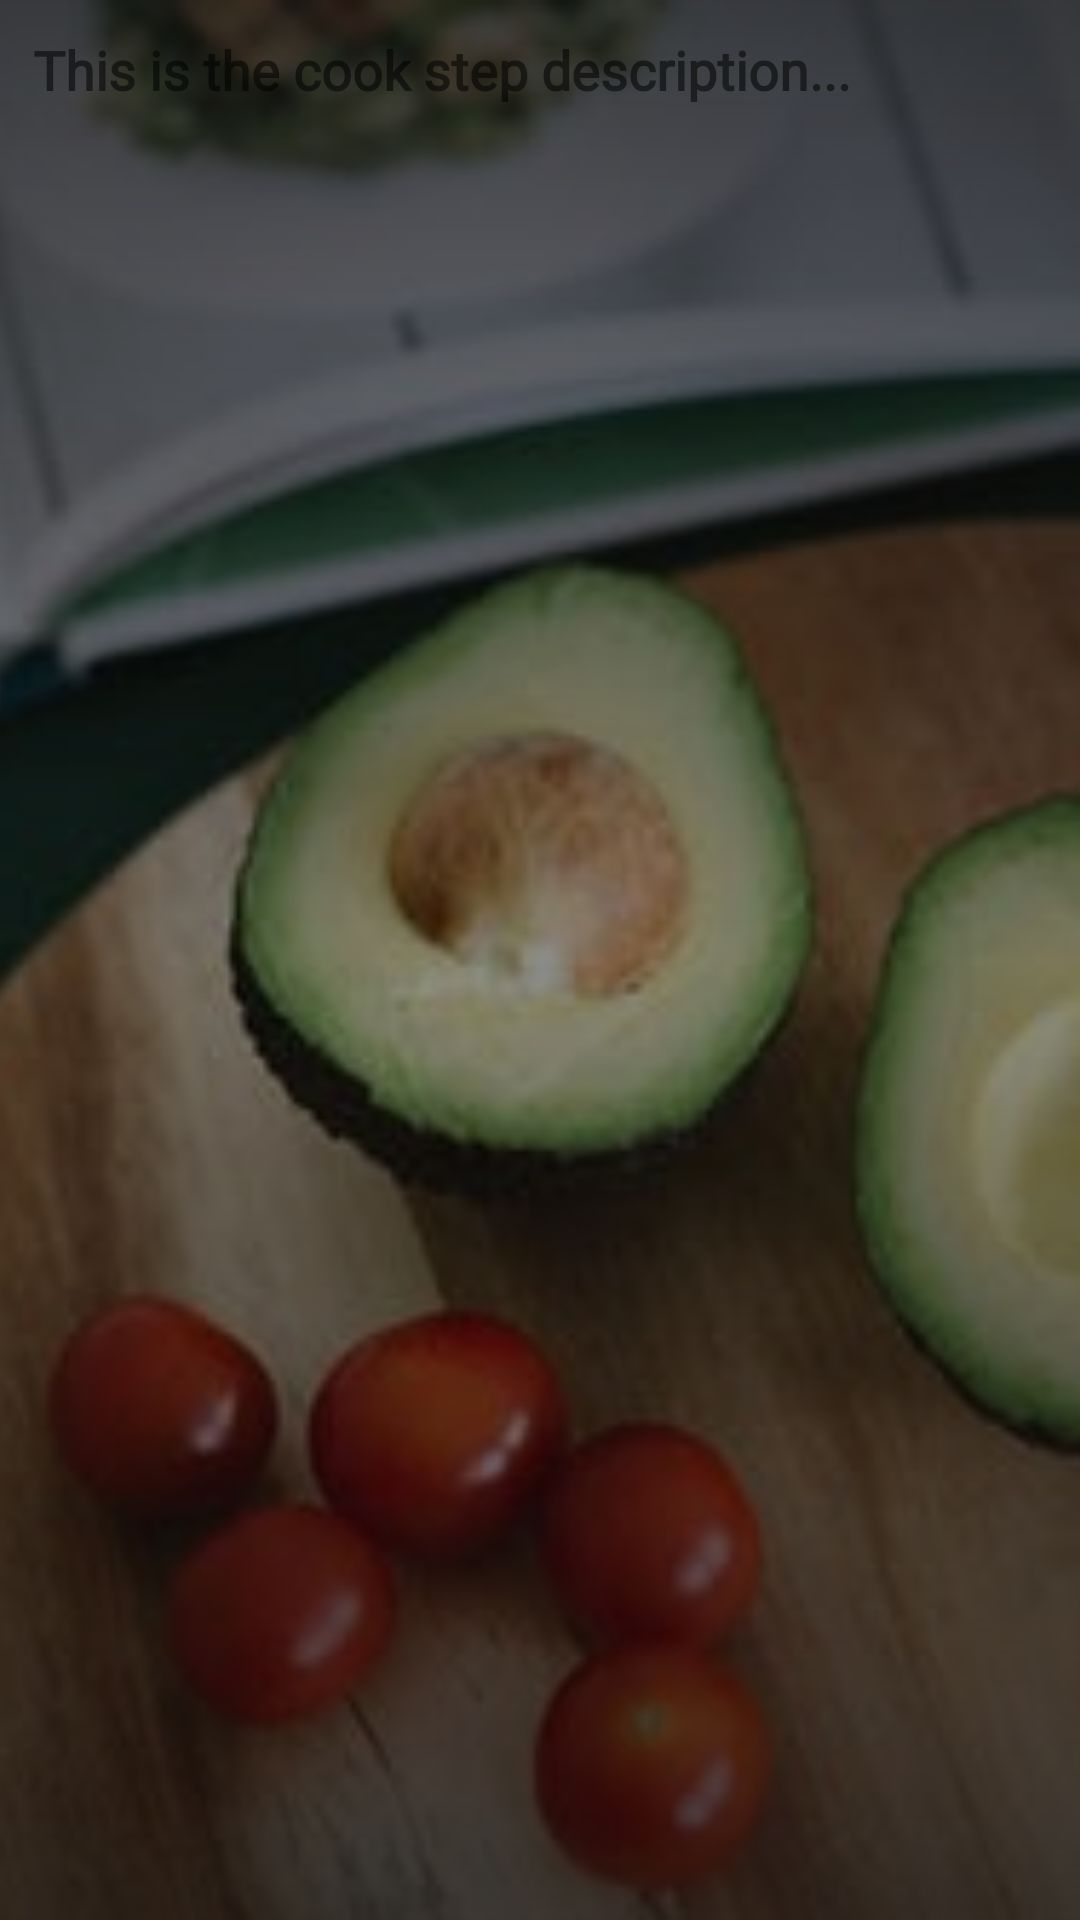

Here is an Android app screen rendered from its layout file. Give the layout XML and the strings, colors and styles it references.
<!-- AndroidManifest.xml: application theme AppTheme -->
<!-- res/layout/fragment_tutor_step.xml -->
<?xml version="1.0" encoding="utf-8"?>
<FrameLayout xmlns:android="http://schemas.android.com/apk/res/android"
    xmlns:tools="http://schemas.android.com/tools"
    android:layout_width="match_parent"
    android:layout_height="match_parent"
    tools:context=".TutorStepFragment">

    <ImageView
        android:id="@+id/image"
        android:layout_width="match_parent"
        android:layout_height="match_parent"
        android:scaleType="centerCrop"
        android:src="@drawable/logo1"></ImageView>

    <FrameLayout
        android:layout_width="match_parent"
        android:layout_height="match_parent"
        android:background="@drawable/gradient_transparent"></FrameLayout>

    <LinearLayout
        android:layout_width="match_parent"
        android:layout_height="match_parent"
        android:orientation="vertical">

        <ScrollView
            android:layout_width="match_parent"
            android:layout_height="match_parent">

            <TextView
                android:id="@+id/description"
                android:layout_width="match_parent"
                android:layout_height="match_parent"
                android:fontFamily="@font/raleway"
                android:padding="11dp"
                android:text="This is the cook step description..."
                android:textColor="@color/ms_white"
                android:textSize="18sp"
                android:textStyle="bold" />

        </ScrollView>

    </LinearLayout>

</FrameLayout>
<!-- resources referenced by this layout -->
<resources>
  <!-- drawable gradient_transparent (drawable) -->
  <?xml version="1.0" encoding="utf-8"?>
  <shape xmlns:android="http://schemas.android.com/apk/res/android"
      android:shape="rectangle">
  
      <gradient
          android:angle="90"
          android:centerColor="@color/cat_detail_background"
          android:endColor="@color/recipe_card_background"
          android:startColor="@color/recipe_card_background"
          android:type="linear"></gradient>
  
  </shape>
  <!-- drawable logo1: jpeg bitmap (drawable, 20859 bytes) -->
  <style name="AppTheme" parent="Theme.MaterialComponents.Light.NoActionBar">
          
          <item name="colorPrimary">@color/colorAccent</item>
          <item name="colorPrimaryDark">@color/colorPrimaryDark</item>
          <item name="colorAccent">@color/colorAccent</item>
      </style>
  <color name="cat_detail_background">#5B090808</color>
  <color name="recipe_card_background">#B9090808</color>
  <color name="colorAccent">#9B7E72</color>
  <color name="colorPrimaryDark">#E9E7E7</color>
</resources>
